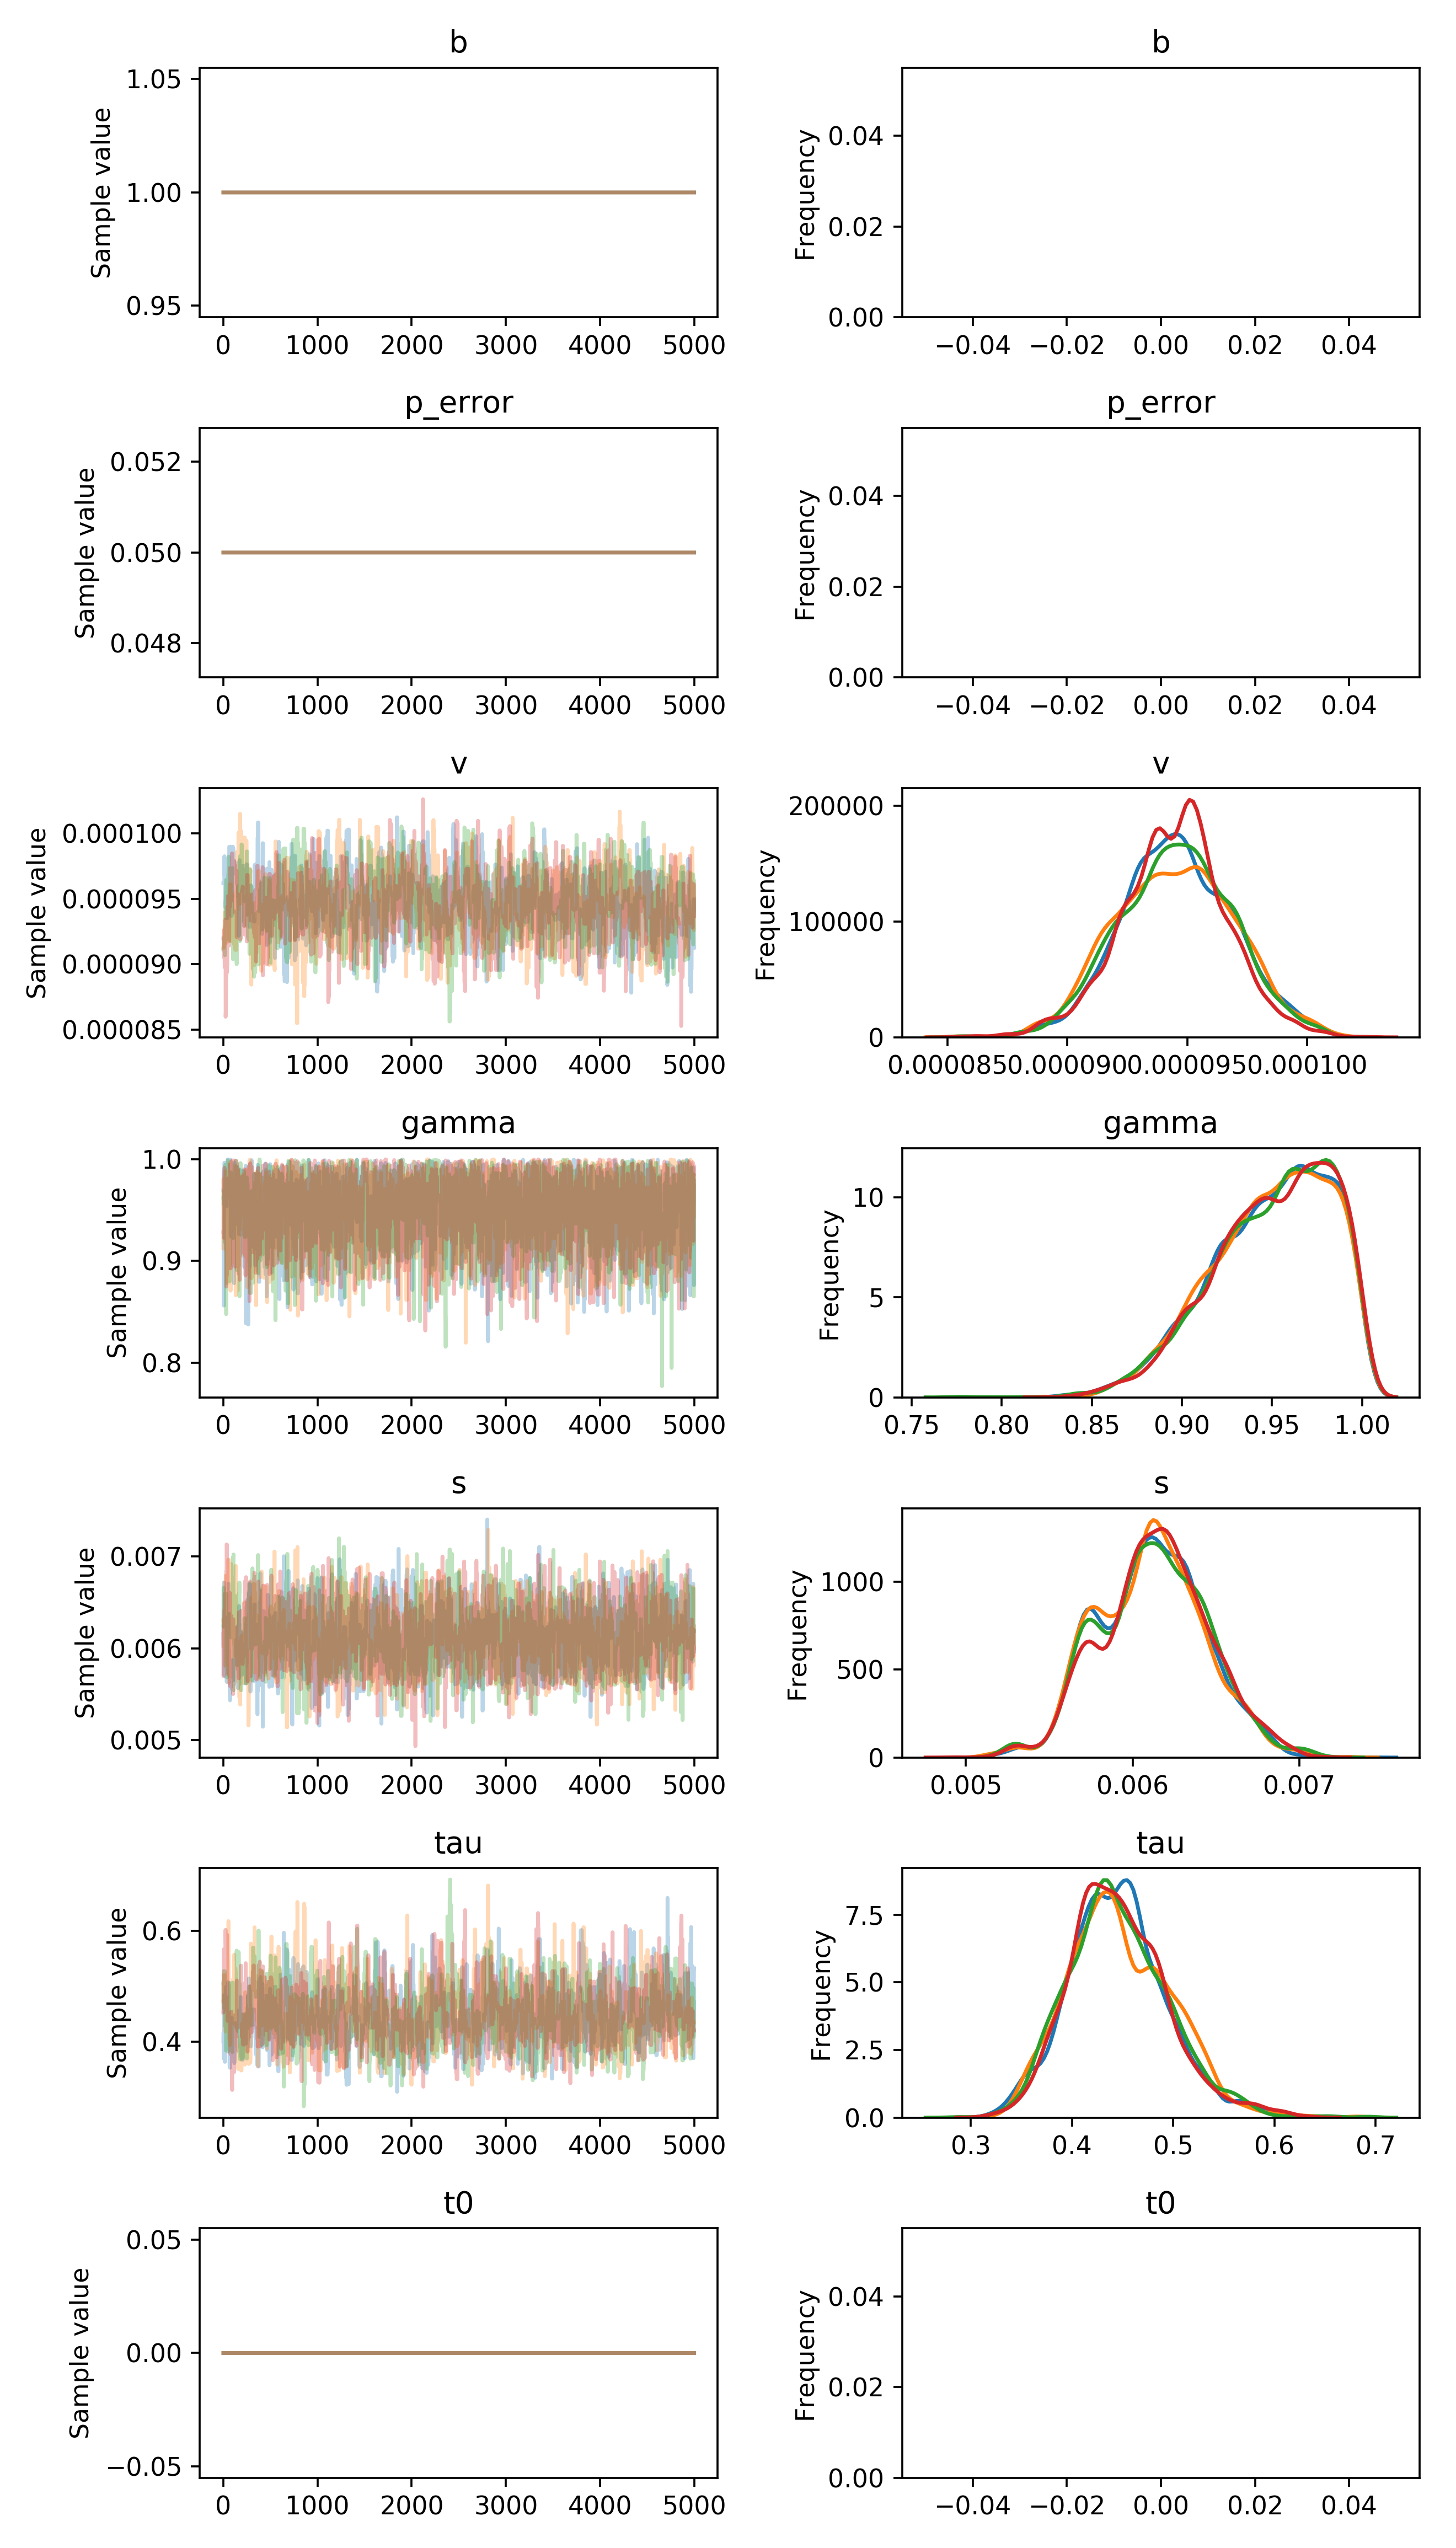

Values plotted in this chart, from the file beside it:
, b, p_error, v__0_0, gamma__0_0, s__0_0, tau__0_0, t0__0_0
0, 1.0, 0.05, 9.617313567809536e-05, 0.9697, 0.006192, 0.4008, 0.0
1, 1.0, 0.05, 9.617313567809536e-05, 0.9697, 0.00601, 0.4163, 0.0
2, 1.0, 0.05, 9.617313567809536e-05, 0.9697, 0.00601, 0.4163, 0.0
3, 1.0, 0.05, 9.617313567809536e-05, 0.9697, 0.006684, 0.4163, 0.0
4, 1.0, 0.05, 9.617313567809536e-05, 0.9878, 0.006656, 0.3694, 0.0
5, 1.0, 0.05, 9.617313567809536e-05, 0.8561, 0.006656, 0.3892, 0.0
6, 1.0, 0.05, 9.617313567809536e-05, 0.9769, 0.006714, 0.3892, 0.0
7, 1.0, 0.05, 9.617313567809536e-05, 0.9892, 0.006714, 0.4, 0.0
8, 1.0, 0.05, 9.617313567809536e-05, 0.9892, 0.005708, 0.484, 0.0
9, 1.0, 0.05, 9.617313567809536e-05, 0.9892, 0.005708, 0.484, 0.0
10, 1.0, 0.05, 9.617313567809536e-05, 0.9892, 0.006109, 0.484, 0.0
11, 1.0, 0.05, 9.823408846117385e-05, 0.9967, 0.006109, 0.392, 0.0
12, 1.0, 0.05, 9.679034887274046e-05, 0.9967, 0.005724, 0.392, 0.0
13, 1.0, 0.05, 9.679034887274046e-05, 0.9966, 0.005715, 0.392, 0.0
14, 1.0, 0.05, 9.808028438892096e-05, 0.9957, 0.005715, 0.3727, 0.0
15, 1.0, 0.05, 9.808028438892096e-05, 0.9957, 0.005715, 0.3636, 0.0
16, 1.0, 0.05, 9.808028438892096e-05, 0.9957, 0.005715, 0.3636, 0.0
17, 1.0, 0.05, 9.808028438892096e-05, 0.9938, 0.005715, 0.3636, 0.0
18, 1.0, 0.05, 9.808028438892096e-05, 0.9689, 0.005715, 0.3636, 0.0
19, 1.0, 0.05, 9.691942097459749e-05, 0.9689, 0.005715, 0.3636, 0.0
20, 1.0, 0.05, 9.444531453727719e-05, 0.9769, 0.005715, 0.3956, 0.0
21, 1.0, 0.05, 9.444531453727719e-05, 0.9874, 0.005715, 0.4387, 0.0
22, 1.0, 0.05, 9.432313601149545e-05, 0.9874, 0.005715, 0.4518, 0.0
23, 1.0, 0.05, 9.432313601149545e-05, 0.9874, 0.005715, 0.4651, 0.0
24, 1.0, 0.05, 9.454538158061305e-05, 0.9925, 0.005691, 0.4651, 0.0
25, 1.0, 0.05, 9.46380267486735e-05, 0.9921, 0.005691, 0.4651, 0.0
26, 1.0, 0.05, 9.46380267486735e-05, 0.9907, 0.005777, 0.4651, 0.0
27, 1.0, 0.05, 9.46380267486735e-05, 0.9642, 0.005777, 0.466, 0.0
28, 1.0, 0.05, 9.558083494966941e-05, 0.9642, 0.005777, 0.466, 0.0
29, 1.0, 0.05, 9.558083494966941e-05, 0.9619, 0.005777, 0.466, 0.0
30, 1.0, 0.05, 9.627208955871372e-05, 0.9619, 0.005777, 0.4994, 0.0
31, 1.0, 0.05, 9.350828049539858e-05, 0.9619, 0.005777, 0.4601, 0.0
32, 1.0, 0.05, 9.350828049539858e-05, 0.9537, 0.005777, 0.4601, 0.0
33, 1.0, 0.05, 9.367535050846074e-05, 0.9537, 0.005777, 0.4601, 0.0
34, 1.0, 0.05, 9.367535050846074e-05, 0.9537, 0.005882, 0.4601, 0.0
35, 1.0, 0.05, 9.367535050846074e-05, 0.9537, 0.005882, 0.4534, 0.0
36, 1.0, 0.05, 9.367535050846074e-05, 0.9838, 0.005634, 0.4534, 0.0
37, 1.0, 0.05, 9.367535050846074e-05, 0.9906, 0.006228, 0.41, 0.0
38, 1.0, 0.05, 9.362081422444136e-05, 0.9906, 0.005997, 0.4148, 0.0
39, 1.0, 0.05, 9.362081422444136e-05, 0.9906, 0.005997, 0.3866, 0.0
40, 1.0, 0.05, 9.362081422444136e-05, 0.9906, 0.006335, 0.3866, 0.0
41, 1.0, 0.05, 9.362081422444136e-05, 0.9906, 0.006335, 0.3866, 0.0
42, 1.0, 0.05, 9.35210961256903e-05, 0.9973, 0.006129, 0.4017, 0.0
43, 1.0, 0.05, 9.35210961256903e-05, 0.9973, 0.006129, 0.4017, 0.0
44, 1.0, 0.05, 9.35210961256903e-05, 0.9987, 0.006129, 0.4262, 0.0
45, 1.0, 0.05, 9.562273411067636e-05, 0.9997, 0.006129, 0.4262, 0.0
46, 1.0, 0.05, 9.562273411067636e-05, 0.9999, 0.005726, 0.4262, 0.0
47, 1.0, 0.05, 9.562273411067636e-05, 0.9999, 0.005726, 0.4262, 0.0
48, 1.0, 0.05, 9.562273411067636e-05, 0.9997, 0.005726, 0.4262, 0.0
49, 1.0, 0.05, 9.416002319749425e-05, 0.9997, 0.005726, 0.4602, 0.0
50, 1.0, 0.05, 9.416002319749425e-05, 0.9997, 0.006316, 0.5074, 0.0
51, 1.0, 0.05, 9.416002319749425e-05, 0.9997, 0.006316, 0.5074, 0.0
52, 1.0, 0.05, 9.416002319749425e-05, 0.9927, 0.006316, 0.5074, 0.0
53, 1.0, 0.05, 9.416002319749425e-05, 0.9927, 0.006316, 0.4071, 0.0
54, 1.0, 0.05, 9.416002319749425e-05, 0.9852, 0.006316, 0.506, 0.0
55, 1.0, 0.05, 9.416002319749425e-05, 0.9862, 0.006316, 0.506, 0.0
56, 1.0, 0.05, 9.416002319749425e-05, 0.9862, 0.006702, 0.506, 0.0
57, 1.0, 0.05, 9.416002319749425e-05, 0.9637, 0.006435, 0.5022, 0.0
58, 1.0, 0.05, 9.416002319749425e-05, 0.9637, 0.005892, 0.5022, 0.0
59, 1.0, 0.05, 9.412035036770097e-05, 0.9637, 0.005978, 0.5022, 0.0
... 19,940 more rows
